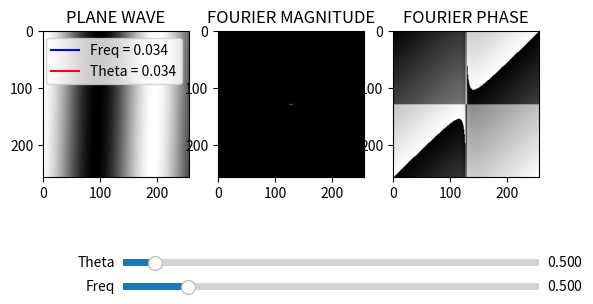

Write Python code to recreate this figure.
'''
[redacted]
Email: [email redacted]
Below code generate Fourier Transform (Magnitude response and phase response) of a 2D cosine function
'''
import numpy as np
import matplotlib.pyplot as plt
from matplotlib.widgets import Slider, Button, RadioButtons
import matplotlib.lines as mlines
a = np.arange(1,257)
b = np.arange(1,257)
k,m = np.meshgrid(a,b)
freq = np.pi/100
theta = np.pi/100
input_data = np.cos(freq*(k*np.cos(theta) + m*np.sin(theta)))
output_data = np.fft.fft2(input_data)
print("magnitude response:",np.log(np.abs(output_data)))
fshift = np.fft.fftshift(output_data)
#magnitude_response = 20*np.log(np.abs(fshift))
magnitude_response = np.abs(fshift)
phase_response = np.angle(fshift)
print("Phase Response:",phase_response)
fig, ax = plt.subplots(1,3)
l1 = ax[0].imshow(input_data,cmap='gray')
ax[0].set(title="PLANE WAVE")
# defining legend style and data
##Reference: https://stackoverflow.com/questions/11983024/matplotlib-legends-not-working
blue_line = mlines.Line2D([], [], color='blue', label='Freq = 0.034')
reds_line = mlines.Line2D([], [], color='red', label='Theta = 0.034')

l = ax[0].legend(handles=[blue_line,reds_line])
l2 = ax[1].imshow(magnitude_response,cmap='gray')
ax[1].set(title="FOURIER MAGNITUDE")
l3 = ax[2].imshow(phase_response,cmap='gray')
ax[2].set(title="FOURIER PHASE")
# plt.show()


### Slider Implitation
#axcolor = 'lightgoldenrodyellow'
axcolor1 = 'red'
axcolor2 = 'blue'
axfreq = plt.axes([0.25, 0.1, 0.65, 0.03], facecolor=axcolor2)
axtheta = plt.axes([0.25, 0.15, 0.65, 0.03], facecolor=axcolor1)

sfreq = Slider(axfreq, 'Freq', 0.01, np.pi)
stheta = Slider(axtheta, 'Theta', 0.01, 2.0*np.pi)


def update(val):
    theta = stheta.val
    freq = sfreq.val
    input_data = np.cos(freq * (k * np.cos(theta) + m * np.sin(theta)))
    output_data = np.fft.fft2(input_data)
    fshift = np.fft.fftshift(output_data)
    #magnitude_response = 20 * np.log(np.abs(fshift))
    magnitude_response = np.abs(fshift)
    phase_response = np.angle(fshift)
    text1 = "Freq = " + str(round(freq,2))
    text2 = "Theta = " + str(round(theta,2))
    l.get_texts()[0].set_text(text1)
    l.get_texts()[1].set_text(text2)
    l1.set_data(input_data)
    #l1.set_label([freq,theta],['freq','theta'])
    l2.set_data(magnitude_response)
    l3.set_data(phase_response)
    fig.canvas.draw_idle()


sfreq.on_changed(update)
stheta.on_changed(update)
plt.show()